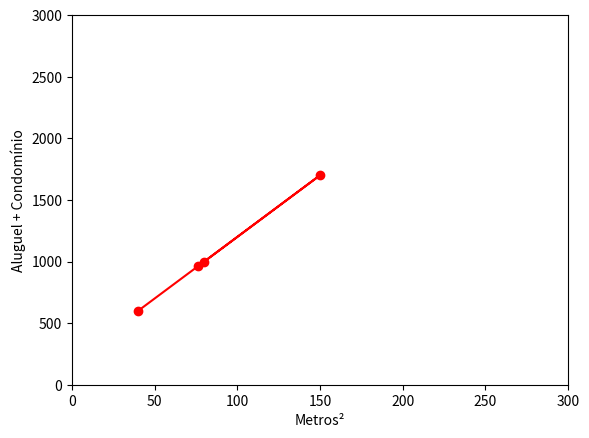

Recreate this plot in Python.
import pandas as pd
import matplotlib
import matplotlib.pyplot as plt

X = pd.Series([80.0, 150.0, 76.0, 40.0])
y = pd.Series([1000.0, 1700.0, 960.0, 600.0])

plt.plot(X, y, "ro")
plt.plot(X, y, "r")
plt.axis([0, 300, 0, 3000])
plt.xlabel("Metros²")
plt.ylabel("Aluguel + Condomínio")
plt.show()
